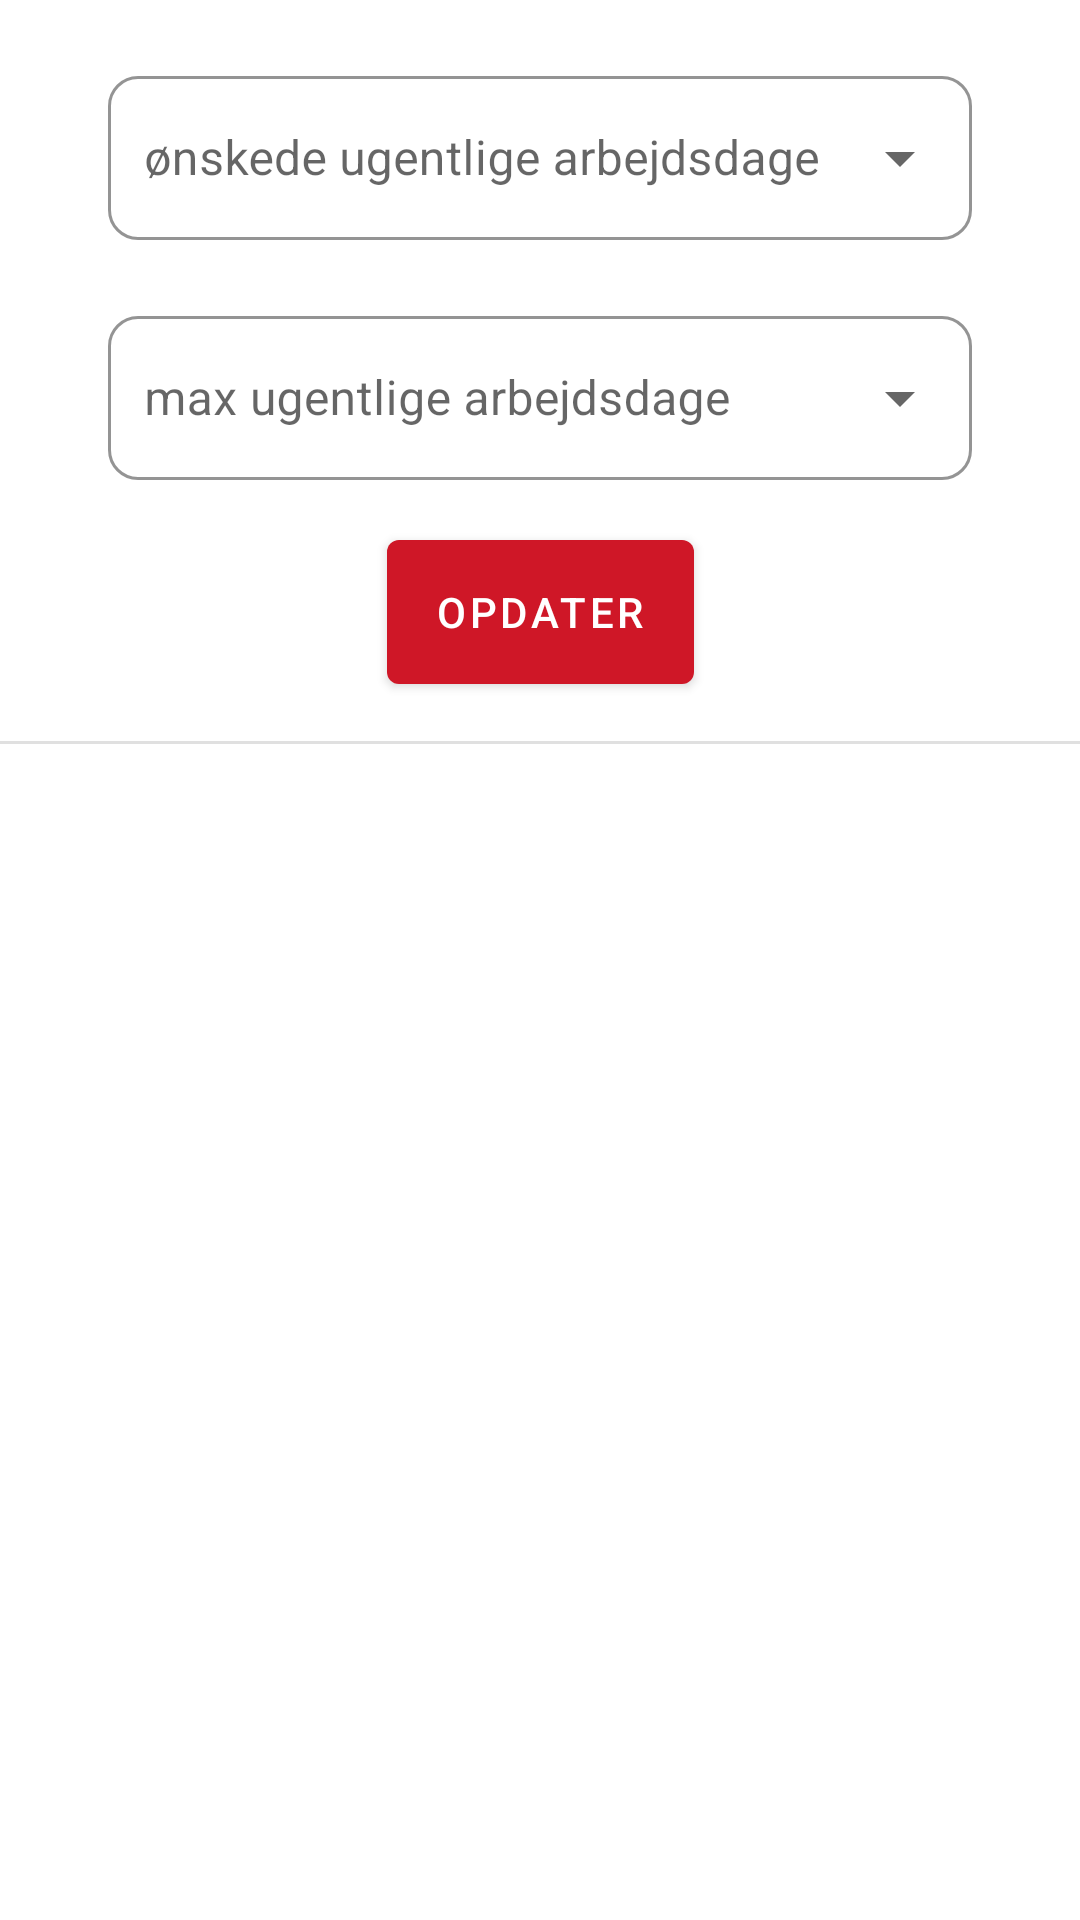

Here is an Android app screen rendered from its layout file. Give the layout XML and the strings, colors and styles it references.
<!-- AndroidManifest.xml: application theme AppTheme -->
<!-- res/layout/frag_schedule_pref_shifts.xml -->
<?xml version="1.0" encoding="utf-8"?>
<androidx.constraintlayout.widget.ConstraintLayout xmlns:android="http://schemas.android.com/apk/res/android"
    xmlns:app="http://schemas.android.com/apk/res-auto"
    android:layout_width="match_parent"
    android:layout_height="match_parent"
    android:orientation="vertical">

    <com.google.android.material.textfield.TextInputLayout
        android:id="@+id/AddPreferenceMaxDaysInputLayout"
        style="@style/Widget.MaterialComponents.TextInputLayout.OutlinedBox.ExposedDropdownMenu"
        android:layout_width="0dp"
        android:layout_height="60dp"
        android:layout_marginTop="20dp"
        android:hint="max ugentlige arbejdsdage"
        app:boxBackgroundColor="#FFFFFF"
        app:boxBackgroundMode="outline"
        app:boxCornerRadiusBottomEnd="10dp"
        app:boxCornerRadiusBottomStart="10dp"
        app:boxCornerRadiusTopEnd="10dp"
        app:boxCornerRadiusTopStart="10dp"
        app:boxStrokeColor="@color/Primary"
        app:boxStrokeWidth="1dp"
        app:layout_constraintEnd_toEndOf="parent"
        app:layout_constraintStart_toStartOf="parent"
        app:layout_constraintTop_toBottomOf="@+id/AddPreferencePrefDaysInputLayout"
        app:layout_constraintWidth_percent="0.8">

        <AutoCompleteTextView
            android:id="@+id/MaxDaysDropDown"
            android:layout_width="match_parent"
            android:layout_height="match_parent"
            android:drawableStart="@drawable/sharp_calendar_today_24"
            android:drawablePadding="5dp"
            android:editable="false"
            android:paddingStart="12dp"
            android:paddingEnd="12dp" />

    </com.google.android.material.textfield.TextInputLayout>

    <com.google.android.material.textfield.TextInputLayout
        android:id="@+id/AddPreferencePrefDaysInputLayout"
        style="@style/Widget.MaterialComponents.TextInputLayout.OutlinedBox.ExposedDropdownMenu"
        android:layout_width="0dp"
        android:layout_height="60dp"
        android:layout_marginTop="20dp"
        android:hint="ønskede ugentlige arbejdsdage"
        app:boxBackgroundColor="#FFFFFF"
        app:boxBackgroundMode="outline"
        app:boxCornerRadiusBottomEnd="10dp"
        app:boxCornerRadiusBottomStart="10dp"
        app:boxCornerRadiusTopEnd="10dp"
        app:boxCornerRadiusTopStart="10dp"
        app:boxStrokeColor="@color/Primary"
        app:boxStrokeWidth="1dp"
        app:layout_constraintEnd_toEndOf="parent"
        app:layout_constraintStart_toStartOf="parent"
        app:layout_constraintTop_toTopOf="parent"
        app:layout_constraintWidth_percent="0.8">

        <AutoCompleteTextView
            android:id="@+id/PrefDaysDropDown"
            android:layout_width="match_parent"
            android:layout_height="match_parent"
            android:drawableStart="@drawable/sharp_calendar_today_24"
            android:drawablePadding="5dp"
            android:editable="false"
            android:paddingStart="12dp"
            android:paddingEnd="12dp" />

    </com.google.android.material.textfield.TextInputLayout>

    <androidx.recyclerview.widget.RecyclerView
        android:id="@+id/Recyclerview"
        android:layout_width="0dp"
        android:layout_height="0dp"
        android:layout_marginTop="20dp"
        app:layoutManager="androidx.recyclerview.widget.LinearLayoutManager"
        app:layout_constraintBottom_toBottomOf="parent"
        app:layout_constraintEnd_toEndOf="parent"
        app:layout_constraintStart_toStartOf="parent"
        app:layout_constraintTop_toBottomOf="@+id/ExecuteBtn" />

    <View
        android:id="@+id/divider2"
        android:layout_width="0dp"
        android:layout_height="1dp"
        android:background="?android:attr/listDivider"
        app:layout_constraintBottom_toTopOf="@+id/Recyclerview"
        app:layout_constraintEnd_toEndOf="parent"
        app:layout_constraintStart_toStartOf="parent" />

    <com.google.android.material.button.MaterialButton
        android:id="@+id/ExecuteBtn"
        android:layout_width="wrap_content"
        android:layout_height="wrap_content"
        android:layout_marginTop="20dp"
        android:insetTop="0dp"
        android:insetBottom="0dp"
        android:text="opdater"
        app:layout_constraintEnd_toEndOf="parent"
        app:layout_constraintStart_toStartOf="parent"
        app:layout_constraintTop_toBottomOf="@+id/AddPreferenceMaxDaysInputLayout" />

</androidx.constraintlayout.widget.ConstraintLayout>
<!-- resources referenced by this layout -->
<resources>
  <color name="Primary">#CF1727</color>
  <style name="AppTheme" parent="Theme.MaterialComponents.Light.NoActionBar">
          
          <item name="colorPrimary">@color/Primary</item>
          <item name="colorPrimaryDark">@color/PrimaryDark</item>
          <item name="colorAccent">@color/Accent</item>
  
      </style>
  <color name="PrimaryDark">#FFCF1727</color>
  <color name="Accent">#CF1727</color>
</resources>
